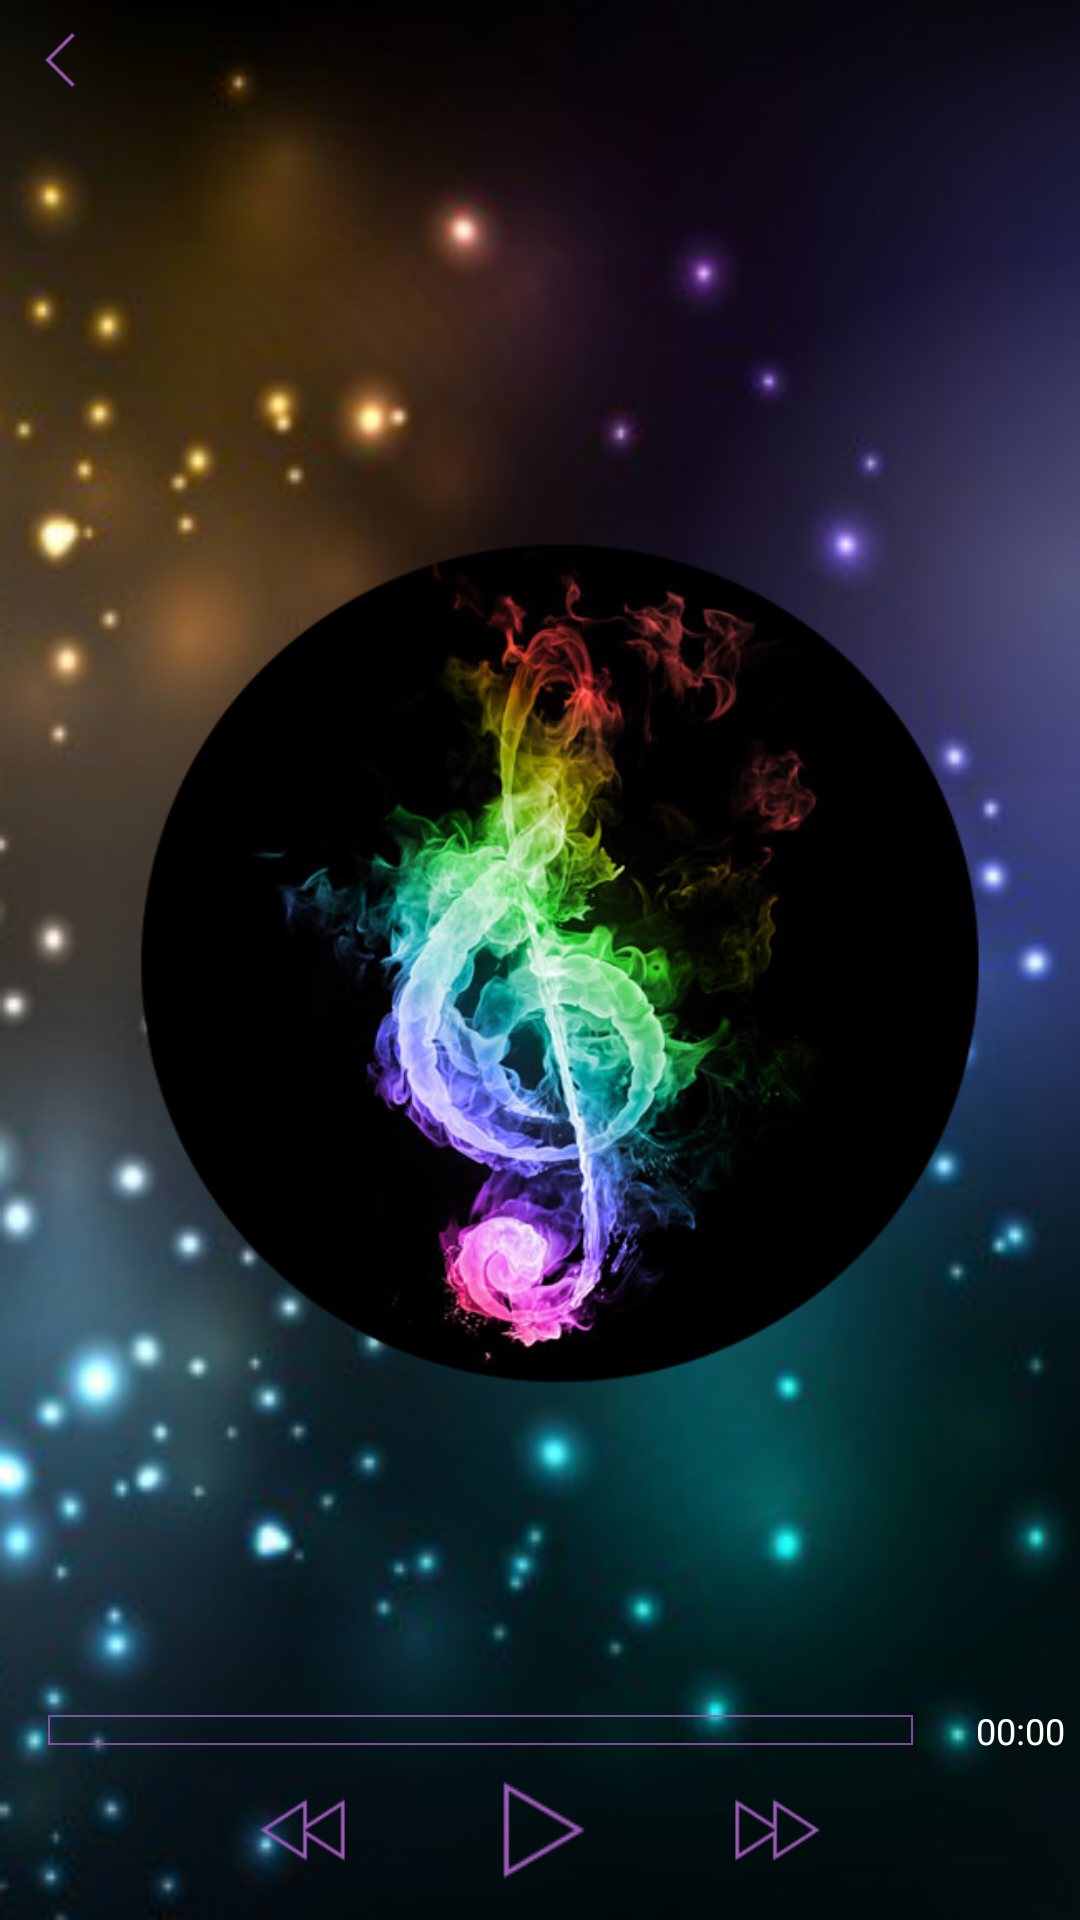

Layout XML and referenced resources for this Android screen:
<!-- AndroidManifest.xml: application theme AppTheme -->
<!-- res/layout/activity_video.xml -->
<?xml version="1.0" encoding="utf-8"?>
<RelativeLayout xmlns:android="http://schemas.android.com/apk/res/android"
    android:layout_width="match_parent"
    android:layout_height="match_parent"
    android:background="@drawable/music_background">

    <LinearLayout
        android:id="@+id/layout_title"
        android:layout_width="match_parent"
        android:layout_height="40dp"
        android:orientation="horizontal">

        <ImageView
            android:id="@+id/music_iv_back"
            android:layout_width="40dp"
            android:layout_height="40dp"
            android:padding="10dp"
            android:src="@drawable/back" />

        <TextView
            android:id="@+id/tv_music_title"
            android:layout_width="0dp"
            android:layout_height="match_parent"
            android:layout_weight="1"
            android:gravity="center"
            android:text=""
            android:textColor="#9b59b6"
            android:textSize="18sp" />

        <ImageView
            android:layout_width="40dp"
            android:layout_height="40dp" />
    </LinearLayout>

    <SurfaceView
        android:id="@+id/surfaceview"
        android:layout_width="10dp"
        android:layout_height="10dp"
        android:layout_centerInParent="true"
        android:layout_margin="10dp"
        android:background="#50000000" />

    <ImageView
        android:src="@drawable/music_show"
        android:id="@+id/iv_to_show"
        android:layout_width="wrap_content"
        android:layout_height="400dp"
        android:layout_centerInParent="true" />

    <LinearLayout
        android:layout_width="match_parent"
        android:layout_height="wrap_content"
        android:layout_above="@+id/layout_btn"
        android:orientation="horizontal">

        <SeekBar
            android:id="@+id/mseek_progress"
            style="@style/Widget.SeekBar.Normal"
            android:layout_width="match_parent"
            android:layout_height="10dp"
            android:layout_gravity="center_vertical"
            android:layout_weight="1"
            android:max="100" />

        <TextView
            android:id="@+id/mplay_time"
            android:layout_width="wrap_content"
            android:layout_height="wrap_content"
            android:gravity="center"
            android:padding="5dp"
            android:text="00:00"
            android:textColor="#ffffff"
            android:textSize="12sp" />
    </LinearLayout>

    <LinearLayout
        android:id="@+id/layout_btn"
        android:layout_width="match_parent"
        android:layout_height="wrap_content"
        android:layout_alignParentBottom="true"
        android:layout_marginBottom="10dp"
        android:orientation="horizontal">

        <ImageView
            android:layout_width="0dp"
            android:layout_height="wrap_content"
            android:layout_weight="2" />

        <ImageView
            android:id="@+id/iv_back"
            android:layout_width="30dp"
            android:layout_height="30dp"
            android:layout_gravity="center_vertical"
            android:src="@drawable/next_back" />

        <ImageView
            android:layout_width="0dp"
            android:layout_height="wrap_content"
            android:layout_weight="1" />

        <ImageView
            android:id="@+id/iv_play"
            android:layout_width="40dp"
            android:layout_height="40dp"
            android:src="@drawable/play" />

        <ImageView
            android:layout_width="0dp"
            android:layout_height="wrap_content"
            android:layout_weight="1" />

        <ImageView
            android:id="@+id/iv_forward"
            android:layout_width="30dp"
            android:layout_height="30dp"
            android:layout_gravity="center_vertical"
            android:src="@drawable/next_forward" />

        <ImageView
            android:layout_width="0dp"
            android:layout_height="wrap_content"
            android:layout_gravity="center_vertical"
            android:layout_weight="2" />
    </LinearLayout>
</RelativeLayout>
<!-- resources referenced by this layout -->
<resources>
  <!-- drawable back: png bitmap (drawable, 377 bytes) -->
  <!-- drawable music_background: png bitmap (drawable, 96061 bytes) -->
  <!-- drawable music_show: png bitmap (drawable, 211405 bytes) -->
  <!-- drawable next_back: png bitmap (drawable, 3471 bytes) -->
  <!-- drawable next_forward: png bitmap (drawable, 852 bytes) -->
  <!-- drawable play: png bitmap (drawable, 760 bytes) -->
  <style name="Widget.SeekBar.Normal" parent="@android:style/Widget.SeekBar">
          <item name="android:progressDrawable">@drawable/seekbar_horizontal</item>
          <item name="android:thumb">@null</item>
      </style>
  <style name="AppTheme" parent="Theme.AppCompat.Light.DarkActionBar">
          
          <item name="colorPrimary">@color/colorPrimary</item>
          <item name="colorPrimaryDark">@color/colorPrimaryDark</item>
          <item name="colorAccent">@color/colorAccent</item>
      </style>
  <!-- drawable seekbar_horizontal (drawable) -->
  <?xml version="1.0" encoding="UTF-8"?>
  <layer-list xmlns:android="http://schemas.android.com/apk/res/android">
      <item android:id="@android:id/background">
          <shape android:shape="rectangle">
              <stroke
                  android:width="10px"
                  android:color="#00ffffff" />
          </shape>
      </item>
      <item>
          <shape android:shape="rectangle">
              <stroke
                  android:width="2px"
                  android:color="#d29b59b6" />
          </shape>
      </item>
      <item android:id="@android:id/secondaryProgress">
          <clip>
              <shape>
                  <corners android:radius="2.0dip" />
                  <gradient
                      android:angle="270.0"
                      android:centerColor="#80ffb600"
                      android:centerY="0.75"
                      android:endColor="#a0ffcb00"
                      android:startColor="#80ffd300" />
              </shape>
          </clip>
      </item>
      <item android:id="@android:id/progress">
          <clip>
              <shape android:shape="rectangle">
                  <stroke
                      android:width="10px"
                      android:color="#00ffffff" />
                  <solid android:color="#d29b59b6" />
              </shape>
          </clip>
      </item>
  </layer-list>
  <!-- not gathered from this repository: default colours our renderer supplied (Android Studio template values) -->
  <color name="colorPrimary">#FF6200EE</color>
  <color name="colorPrimaryDark">#FF3700B3</color>
  <color name="colorAccent">#FF03DAC5</color>
</resources>
